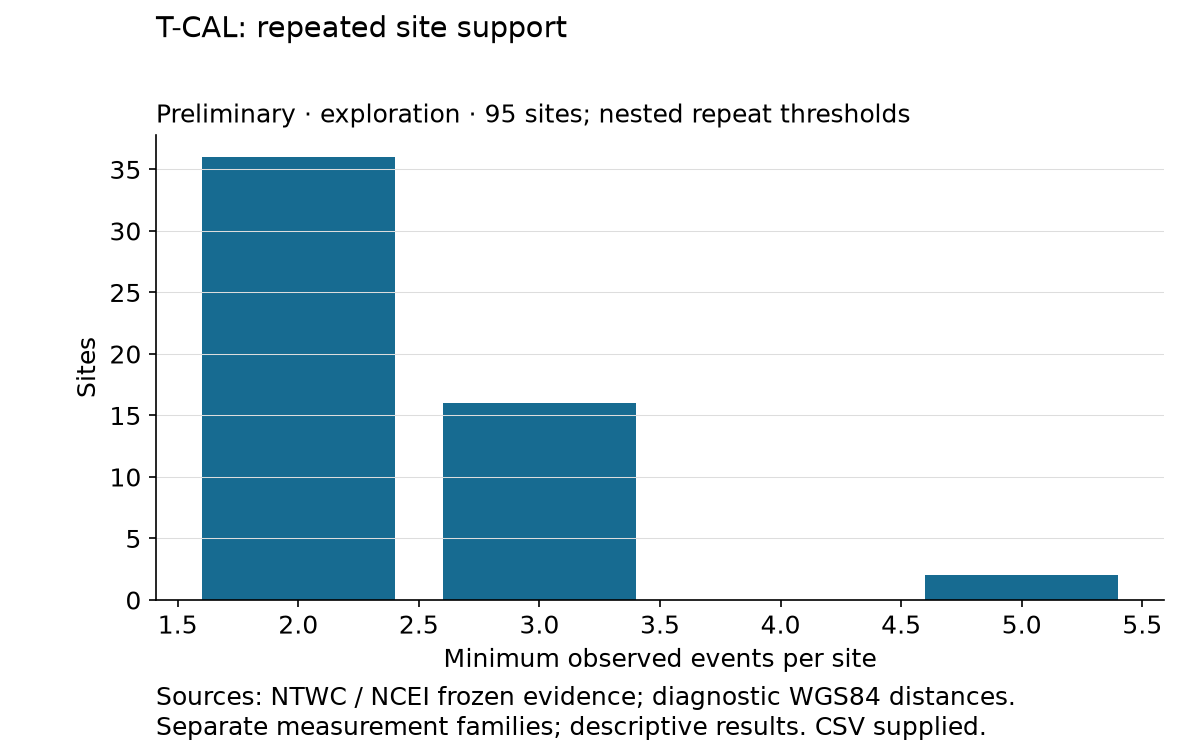

The data file committed next to this chart (first rows):
caption, x, y
95 sites; nested repeat thresholds, 2, 36
95 sites; nested repeat thresholds, 3, 16
95 sites; nested repeat thresholds, 5, 2
